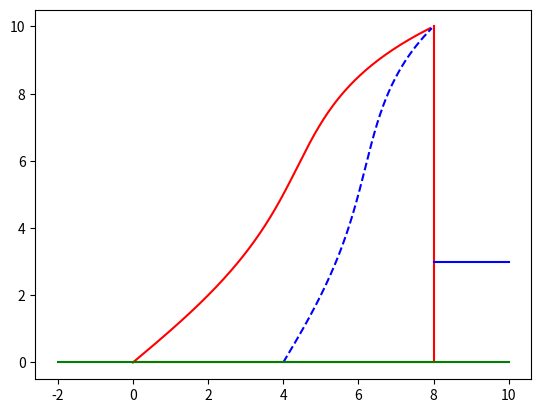

Recreate this plot in Python. (Note: this script raises an exception after producing the figure.)
# -*- coding: utf-8 -*-
"""
Spyder Editor

This is a temporary script file.
"""

import numpy as np
import matplotlib.pyplot as plt
import pandas as pd
import scipy.integrate as integrate


#Original points - Keep those to reset
'''
y1 = 0
y2 = 2
y3 = 4 
y4 = 6
y5 = 8 #Keep this constant
x1 = 0
x2 = 2
x3 = 5
x4 = 8.5
x5 = 10 #Keep this constant
'''

#Points that define the curvature of the dam (Feel free to play around)
y1 = 0
y2 = 2
y3 = 4 
y4 = 6
y5 = 8 #Keep this constant
x1 = 0
x2 = 2
x3 = 5
x4 = 8.5
x5 = 10 #Keep this constant

#Water level (Change to see difference)
waterlevel = 3

#Properties of the water
rho = 1000
g = 9.81

#Properties of the Dam
Ec = 25*10**9
vc = 0.22

#Vectorization in calculating the functional coefficients 
Y = np.array([y1,y2,y3,y4,y5])
X = np.array([[1,x1,x1**2,x1**3,x1**4],
              [1,x2,x2**2,x2**3,x2**4],
              [1,x3,x3**2,x3**3,x3**4],
              [1,x4,x4**2,x4**3,x4**4],
              [1,x5,x5**2,x5**3,x5**4]])


#Finding the Coefficients of the curvature equation
A = np.matmul(np.linalg.inv(X),Y)




def InternalStresses(x,z,t=0.1):
    #Calculate internal stresses at each cross-section
    y = (A[0]+A[1]*x+A[2]*x**2+A[3]*x**3+A[4]*x**4)
    ynew = 8 - y
    I = t*(ynew)**3/12
    w1 = rho*g*waterlevel*t
    w2 = 0
    x1c = 0
    x2c = waterlevel
    
    #Vectorize solution
    W = np.array([w1,w2])
    X = np.array([[1,x1c],
                  [1,x2c]])
    C = np.matmul(np.linalg.inv(X),W)
    
    #Calculate based on Bernoulli equation
    if x > 0 and x <waterlevel:
        M = C[0]*x**2/2 + C[1]*x**3/6 - (C[0]*waterlevel +C[1]*waterlevel**2/2)*x - (C[0]*waterlevel**2/2+C[1]*waterlevel**3/6-(C[0]*waterlevel+C[1]*waterlevel**2/2)*waterlevel)
        V = C[0]*x + C[1]*x**2/2 - (C[0]*waterlevel+ C[1]*waterlevel**2/2)
    else:
        V = 0
        M = 0
        
    #Estimate the centroid for sanity check
    centroid = 4 +y/2
    
    #Calculate the first moment of area
    vec1 = np.array([0, ynew, 0])
    mat1 = np.array([[1, 0, 0],
            [1, ynew/2, ynew**2/8],
            [1, ynew, ynew**2]])
    coef = np.matmul(np.linalg.inv(mat1),vec1)
    Q = t*(coef[0]+coef[1]*(z-y)+coef[2]*(z-y)**2)/2
    
    #Calculate internal shear and normal stresses
    if z > y and z < 8:
        sigma = M* (z-centroid)/ I
        tau = (V*Q)/(I*t)
    else:
        sigma = None
        tau = None
    
    return [sigma,M,tau,V]

#Set the numerical accuracy of the plot
accuracy = 300
u = np.linspace(0,8,accuracy)
v = np.linspace(0,10,accuracy)

#Initiate parameters and iterate stresses in form for plotting
vector = []
matrix = []
momentvec= []
momentmatrix = []
vectortau = []
matrixtau = []
sigmamax = 0
taumax = 0
sigmamin = 0
taumin = 0
for i in v:
    for j in u:
        Sigma = InternalStresses(i,j)
        sigma = Sigma[0]
        Moment = Sigma[1]
        newtau = Sigma[2]
        vector.append(sigma)
        momentvec.append(Moment)
        vectortau.append(newtau)
        if sigma != None:
            if sigmamax < sigma:
                sigmamax = sigma
            else:
                pass
            if sigmamin > sigma:
                sigmamin = sigma
            else:
                pass
        if newtau != None:
            if taumax < newtau:
                taumax = newtau
            else:
                pass
        
            if taumin > newtau:
                taumin = newtau
            else:
                pass
        
    momentmatrix.append(momentvec)
    matrix.append(vector)
    matrixtau.append(vectortau)
    vector = []
    vectortau = []
    momentvec = []
    
#Plot figures for internal normal stresses perpendicular to dam's cross-section
figure = plt.figure(1)
ax2 = figure.add_subplot(111)
U,V = np.meshgrid(u,v)
contours = np.linspace(sigmamin, sigmamax ,30)
ax2.plot([A[0] + A[1]*x + A[2]*x**2 +A[3]*x**3 + A[4]*x**4 
          for x in np.arange(0.0,10.0,0.05)],[x
                            for x in np.arange(0.0,10.0,0.05)], "r-")
ax2.plot([(8-A[0] + A[1]*x + A[2]*x**2 +A[3]*x**3 + A[4]*x**4)/2 
          for x in np.arange(0.0,10.0,0.05)],[x 
                            for x in np.arange(0.0,10.0,0.05)], "b--")
ax2.plot([8,8], [10,0], "r-")
ax2.plot([0,8], [0,0], "r-")
ax2.plot([-2,10], [0,0], "g-")
ax2.plot([8,10], [waterlevel,waterlevel], "b-")
CS = ax2.contourf(U,V, matrix, levels = contours, extend = "both", cmap = "inferno")
figure.colorbar(CS)
ax2.axis("equal")

#Plot figures for internal shear stresses parallel and perpendicular to dam's cross-section
figure2 = plt.figure(2)
ax2 = figure2.add_subplot(111)

contours2 = np.linspace(taumin, taumax,30)
ax2.plot([A[0] + A[1]*x + A[2]*x**2 +A[3]*x**3 + A[4]*x**4 
          for x in np.arange(0.0,10.0,0.05)],[x 
                            for x in np.arange(0.0,10.0,0.05)], "r-")
ax2.plot([(8-A[0] + A[1]*x + A[2]*x**2 +A[3]*x**3 + A[4]*x**4)/2 
          for x in np.arange(0.0,10.0,0.05)],[x 
                            for x in np.arange(0.0,10.0,0.05)], "b--")
ax2.plot([8,8], [10,0], "r-")
ax2.plot([0,8], [0,0], "r-")
ax2.plot([-2,10], [0,0], "g-")
ax2.plot([8,10], [waterlevel,waterlevel], "b-")
CS1 = ax2.contourf(U,V, matrixtau, 
                   levels = contours2, extend = "both", cmap = "inferno")
figure2.colorbar(CS1)
ax2.axis("equal")

